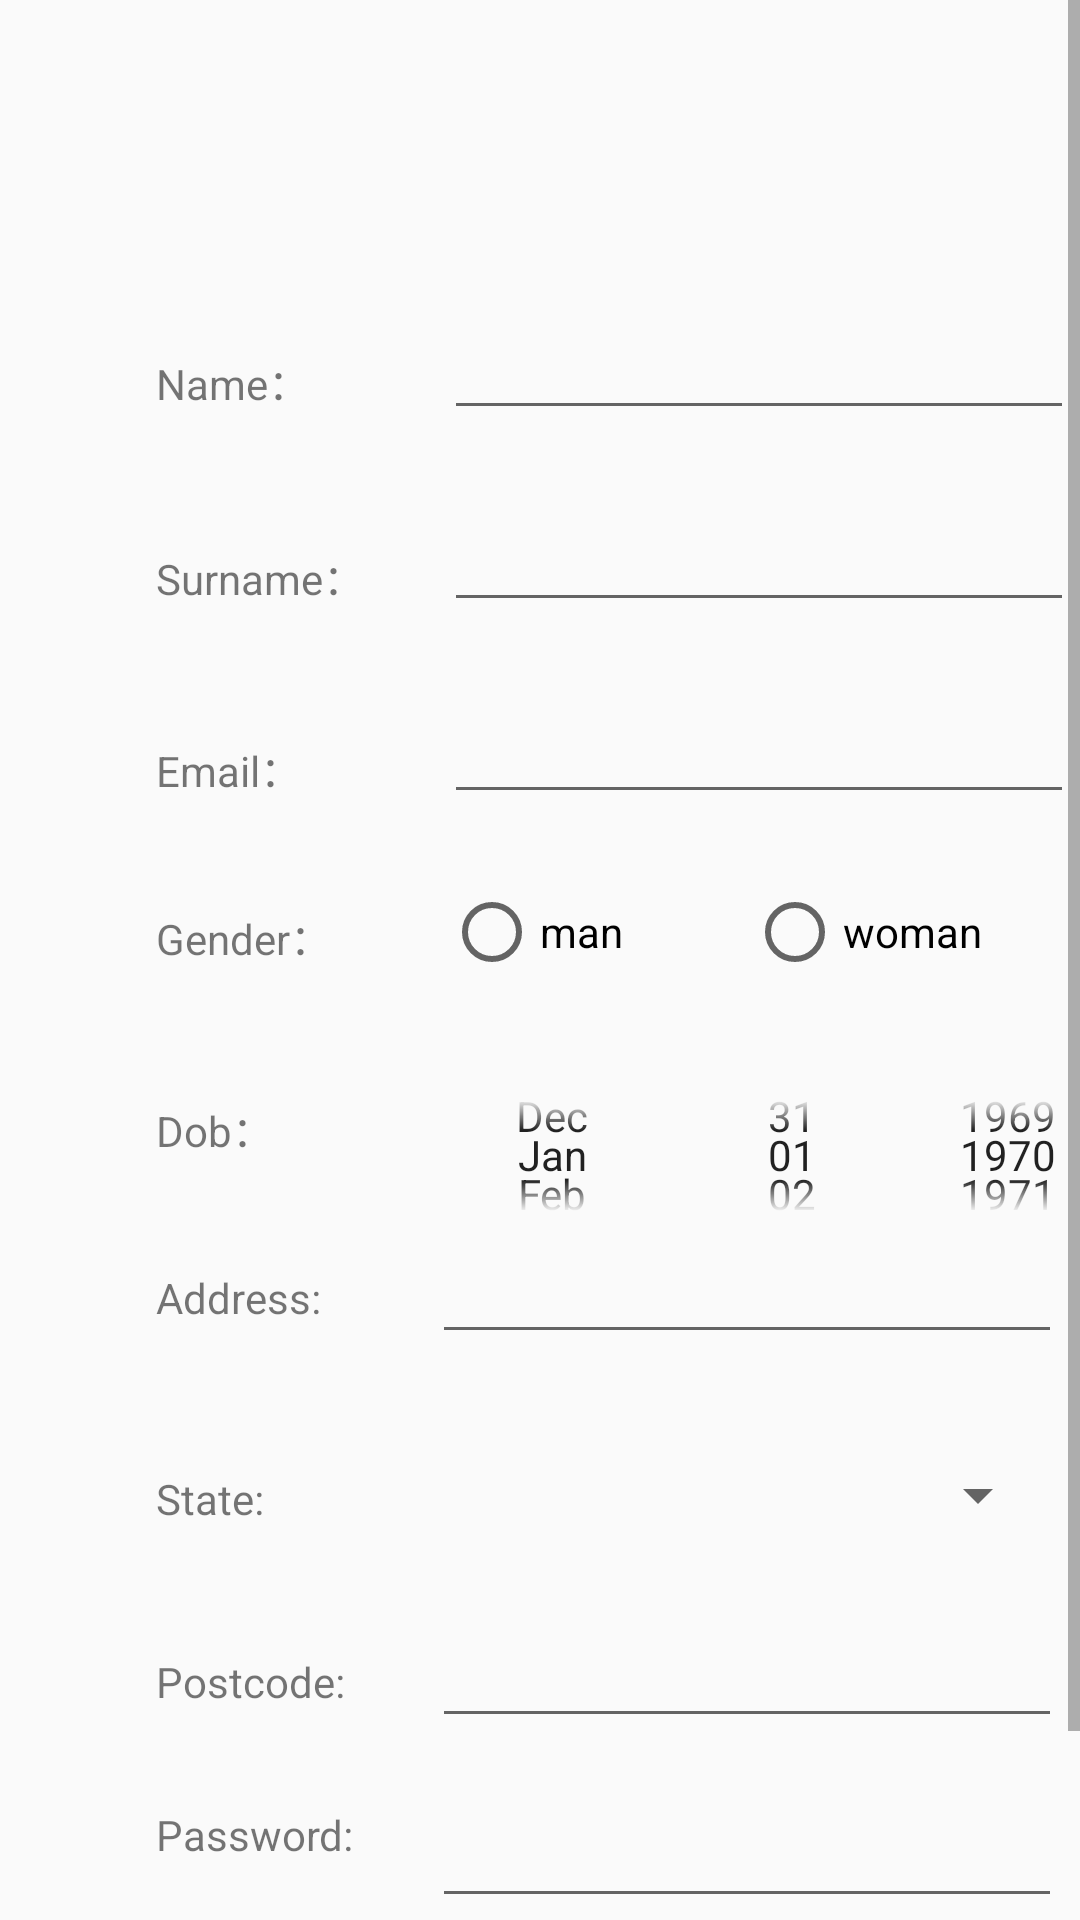

Layout XML and referenced resources for this Android screen:
<!-- AndroidManifest.xml: application theme AppTheme -->
<!-- res/layout/activity_sign_up.xml -->
<?xml version="1.0" encoding="utf-8"?>
<androidx.constraintlayout.widget.ConstraintLayout xmlns:android="http://schemas.android.com/apk/res/android"
    xmlns:app="http://schemas.android.com/apk/res-auto"
    xmlns:tools="http://schemas.android.com/tools"
    android:layout_width="match_parent"
    android:layout_height="match_parent"
    tools:context=".Sign_up">

    <ScrollView
        android:layout_width="match_parent"
        android:layout_height="match_parent"
        tools:layout_editor_absoluteX="1dp"
        tools:layout_editor_absoluteY="1dp">

        <LinearLayout
            android:layout_width="match_parent"
            android:layout_height="wrap_content"
            android:orientation="vertical">

            <LinearLayout
                android:layout_width="match_parent"
                android:layout_height="66dp"
                android:orientation="vertical"></LinearLayout>

            <androidx.constraintlayout.widget.ConstraintLayout
                android:layout_width="match_parent"
                android:layout_height="596dp">

                <EditText
                    android:id="@+id/nu_pwd"
                    android:layout_width="wrap_content"
                    android:layout_height="wrap_content"
                    android:layout_marginStart="144dp"
                    android:layout_marginTop="532dp"
                    android:ems="10"
                    android:inputType="textPassword"
                    app:layout_constraintStart_toStartOf="parent"
                    app:layout_constraintTop_toTopOf="parent" />

                <TextView
                    android:id="@+id/textView"
                    android:layout_width="wrap_content"
                    android:layout_height="wrap_content"
                    android:layout_marginStart="52dp"
                    android:layout_marginTop="51dp"
                    android:text="Name："
                    app:layout_constraintStart_toStartOf="parent"
                    app:layout_constraintTop_toTopOf="parent" />

                <TextView
                    android:layout_width="wrap_content"
                    android:layout_height="wrap_content"
                    android:layout_marginStart="52dp"
                    android:layout_marginTop="116dp"
                    android:text="Surname："
                    app:layout_constraintStart_toStartOf="parent"
                    app:layout_constraintTop_toTopOf="parent" />

                <TextView
                    android:id="@+id/textView4"
                    android:layout_width="wrap_content"
                    android:layout_height="wrap_content"
                    android:layout_marginStart="52dp"
                    android:layout_marginTop="180dp"
                    android:text="Email："
                    app:layout_constraintStart_toStartOf="parent"
                    app:layout_constraintTop_toTopOf="parent" />

                <TextView
                    android:id="@+id/textView5"
                    android:layout_width="wrap_content"
                    android:layout_height="wrap_content"
                    android:layout_marginStart="52dp"
                    android:layout_marginTop="236dp"
                    android:text="Gender："
                    app:layout_constraintStart_toStartOf="parent"
                    app:layout_constraintTop_toTopOf="parent" />

                <EditText
                    android:id="@+id/nu_name"
                    android:layout_width="wrap_content"
                    android:layout_height="wrap_content"
                    android:layout_marginStart="148dp"
                    android:layout_marginTop="36dp"
                    android:ems="10"
                    android:inputType="textPersonName"
                    app:layout_constraintStart_toStartOf="parent"
                    app:layout_constraintTop_toTopOf="parent" />

                <EditText
                    android:id="@+id/nu_surname"
                    android:layout_width="wrap_content"
                    android:layout_height="wrap_content"
                    android:layout_marginStart="148dp"
                    android:layout_marginTop="100dp"
                    android:ems="10"
                    android:inputType="textPersonName"
                    app:layout_constraintStart_toStartOf="parent"
                    app:layout_constraintTop_toTopOf="parent" />

                <EditText
                    android:id="@+id/nu_address"
                    android:layout_width="wrap_content"
                    android:layout_height="wrap_content"
                    android:layout_marginStart="144dp"
                    android:layout_marginTop="344dp"
                    android:ems="10"
                    android:inputType="textPersonName"
                    app:layout_constraintStart_toStartOf="parent"
                    app:layout_constraintTop_toTopOf="parent" />

                <EditText
                    android:id="@+id/nu_postcode"
                    android:layout_width="wrap_content"
                    android:layout_height="wrap_content"
                    android:layout_marginStart="144dp"
                    android:layout_marginTop="472dp"
                    android:ems="10"
                    android:inputType="textPersonName"
                    app:layout_constraintStart_toStartOf="parent"
                    app:layout_constraintTop_toTopOf="parent" />

                <TextView
                    android:id="@+id/textView6"
                    android:layout_width="wrap_content"
                    android:layout_height="wrap_content"
                    android:layout_marginStart="52dp"
                    android:layout_marginTop="300dp"
                    android:text="Dob："
                    app:layout_constraintStart_toStartOf="parent"
                    app:layout_constraintTop_toTopOf="parent" />

                <TextView
                    android:id="@+id/textView7"
                    android:layout_width="wrap_content"
                    android:layout_height="wrap_content"
                    android:layout_marginStart="52dp"
                    android:layout_marginTop="357dp"
                    android:text="Address:"
                    app:layout_constraintStart_toStartOf="parent"
                    app:layout_constraintTop_toTopOf="parent" />

                <TextView
                    android:id="@+id/textView8"
                    android:layout_width="wrap_content"
                    android:layout_height="wrap_content"
                    android:layout_marginStart="52dp"
                    android:layout_marginTop="424dp"
                    android:text="State:"
                    app:layout_constraintStart_toStartOf="parent"
                    app:layout_constraintTop_toTopOf="parent" />

                <TextView
                    android:id="@+id/textView9"
                    android:layout_width="wrap_content"
                    android:layout_height="wrap_content"
                    android:layout_marginStart="52dp"
                    android:layout_marginTop="485dp"
                    android:text="Postcode:"
                    app:layout_constraintStart_toStartOf="parent"
                    app:layout_constraintTop_toTopOf="parent" />

                <EditText
                    android:id="@+id/nu_email"
                    android:layout_width="wrap_content"
                    android:layout_height="wrap_content"
                    android:layout_marginStart="148dp"
                    android:layout_marginTop="164dp"
                    android:ems="10"
                    android:inputType="textEmailAddress"
                    app:layout_constraintStart_toStartOf="parent"
                    app:layout_constraintTop_toTopOf="parent" />

                <TextView
                    android:id="@+id/textView10"
                    android:layout_width="wrap_content"
                    android:layout_height="wrap_content"
                    android:layout_marginStart="52dp"
                    android:layout_marginTop="536dp"
                    android:text="Password:"
                    app:layout_constraintStart_toStartOf="parent"
                    app:layout_constraintTop_toTopOf="parent" />

                <RadioGroup
                    android:id="@+id/nu_gender"
                    android:layout_width="216dp"
                    android:layout_height="29dp"
                    android:layout_marginStart="148dp"
                    android:layout_marginTop="230dp"
                    android:orientation="horizontal"
                    app:layout_constraintStart_toStartOf="parent"
                    app:layout_constraintTop_toTopOf="parent">

                    <RadioButton
                        android:id="@+id/male"
                        android:layout_width="101dp"
                        android:layout_height="wrap_content"
                        android:text="man" />

                    <RadioButton
                        android:id="@+id/female"
                        android:layout_width="116dp"
                        android:layout_height="wrap_content"
                        android:text="woman" />

                </RadioGroup>

                <DatePicker
                    android:id="@+id/nu_dob"
                    style="@android:style/Widget.Material.Light.DatePicker"
                    android:layout_width="232dp"
                    android:layout_height="70dp"
                    android:layout_marginStart="144dp"
                    android:layout_marginTop="284dp"
                    android:calendarViewShown="false"
                    android:clickable="false"
                    android:datePickerMode="spinner"
                    android:spinnersShown="true"
                    app:layout_constraintStart_toStartOf="parent"
                    app:layout_constraintTop_toTopOf="parent"></DatePicker>

                <Spinner
                    android:id="@+id/nu_state"
                    android:layout_width="206dp"
                    android:layout_height="35dp"
                    android:layout_marginStart="144dp"
                    android:layout_marginTop="415dp"
                    app:layout_constraintStart_toStartOf="parent"
                    app:layout_constraintTop_toTopOf="parent" />

            </androidx.constraintlayout.widget.ConstraintLayout>

            <LinearLayout
                android:layout_width="match_parent"
                android:layout_height="match_parent"
                android:orientation="vertical">

                <Button
                    android:id="@+id/sign_up"
                    android:layout_width="match_parent"
                    android:layout_height="match_parent"
                    android:text="Button" />
            </LinearLayout>

        </LinearLayout>
    </ScrollView>

</androidx.constraintlayout.widget.ConstraintLayout>
<!-- resources referenced by this layout -->
<resources>
  <style name="AppTheme" parent="Theme.AppCompat.Light.DarkActionBar">
          <item name="colorPrimary">@color/colorPrimary</item>
          <item name="colorPrimaryDark">@color/colorPrimaryDark</item>
          <item name="colorAccent">@color/colorAccent</item>     </style>
  <color name="colorPrimary">#6200EE</color>
  <color name="colorPrimaryDark">#3700B3</color>
  <color name="colorAccent">#03DAC5</color>
</resources>
